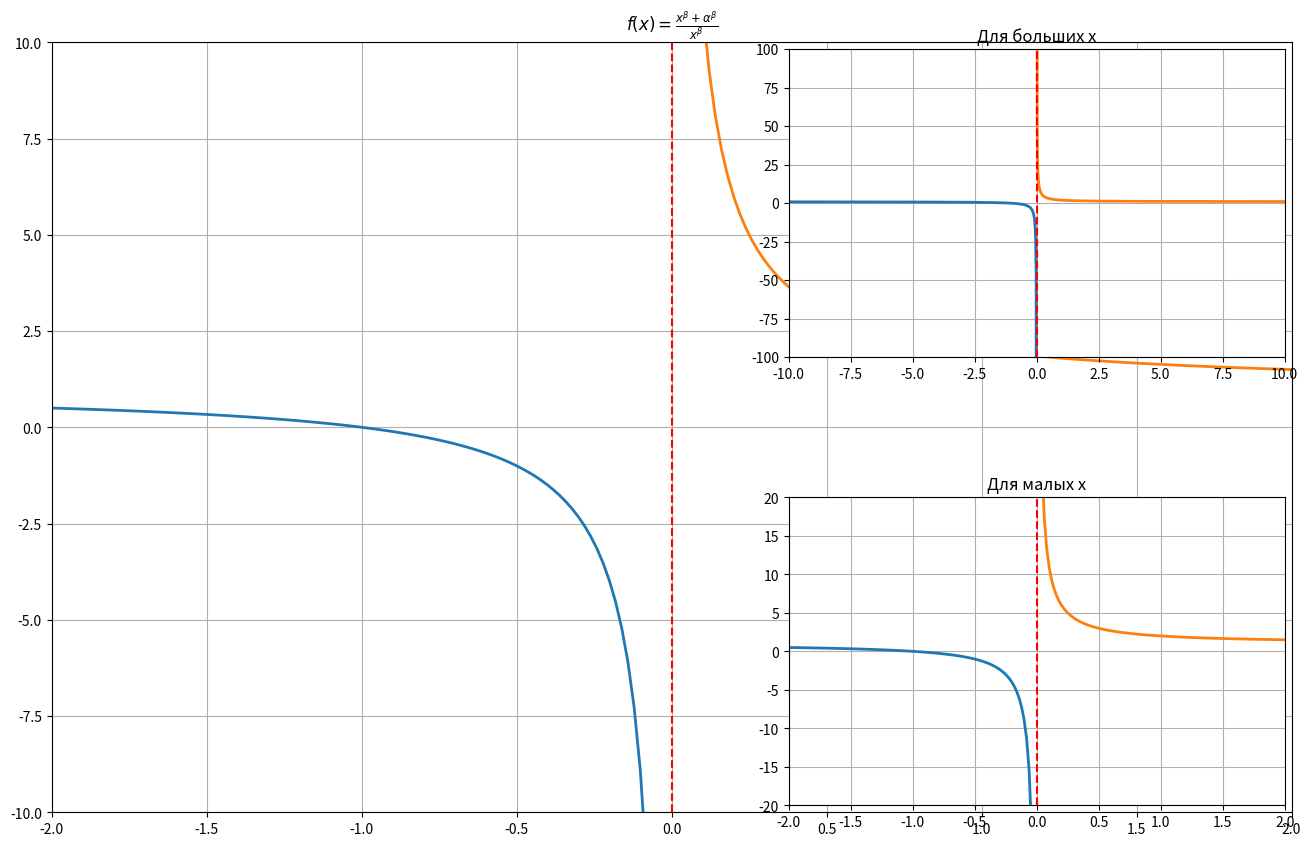

Write the Python code that produced this figure.
import matplotlib.pyplot as plt
from mpl_toolkits.axes_grid1.inset_locator import inset_axes
import numpy as np

divid = 0

a,b = 1,1 
# a,b = 2,1
# a,b = 1,2

x1 = np.linspace(-200, divid-0.001, 10000)
x2 = np.linspace(divid+0.001, 200, 10000)

def f(x):
    return 1+(a/x)**b


fig, ax = plt.subplots(figsize=(16, 10))
ax.plot(x1, f(x1), linewidth=2)
ax.plot(x2, f(x2), linewidth=2)
ax.set_xlim(-2,2)
ax.set_ylim(-10,10)

axins1 = inset_axes(ax, width="40%", height="40%", loc='lower right')
axins1.plot(x1, f(x1), label='Для Малых x', linewidth=2)
axins1.plot(x2, f(x2), linewidth=2)
axins1.set_xlim(-2, 2)
axins1.set_ylim(-20, 20)
axins1.set_title('Для малых x')
   
axins2 = inset_axes(ax, width="40%", height="40%", loc='upper right')
axins2.plot(x1, f(x1), label='', linewidth=2)
axins2.plot(x2, f(x2), label='', linewidth=2)
axins2.set_xlim(-10, 10)
axins2.set_ylim(-100, 100)
axins2.set_title('Для больших x')

ax.axvline(divid, color='red', linestyle='--', label='Точка разрыва')
axins1.axvline(divid, color='red', linestyle='--', label='Точка разрыва')
axins2.axvline(divid, color='red', linestyle='--', label='Точка разрыва')

ax.set_title(r'$f(x)=\frac{x^{\beta}+\alpha^{\beta}}{x^{\beta}}$')


ax.grid(True)
axins1.grid(True)
axins2.grid(True)
#plt.savefig(dir + '/my_first_dependence.png', dpi=600)
plt.show()
